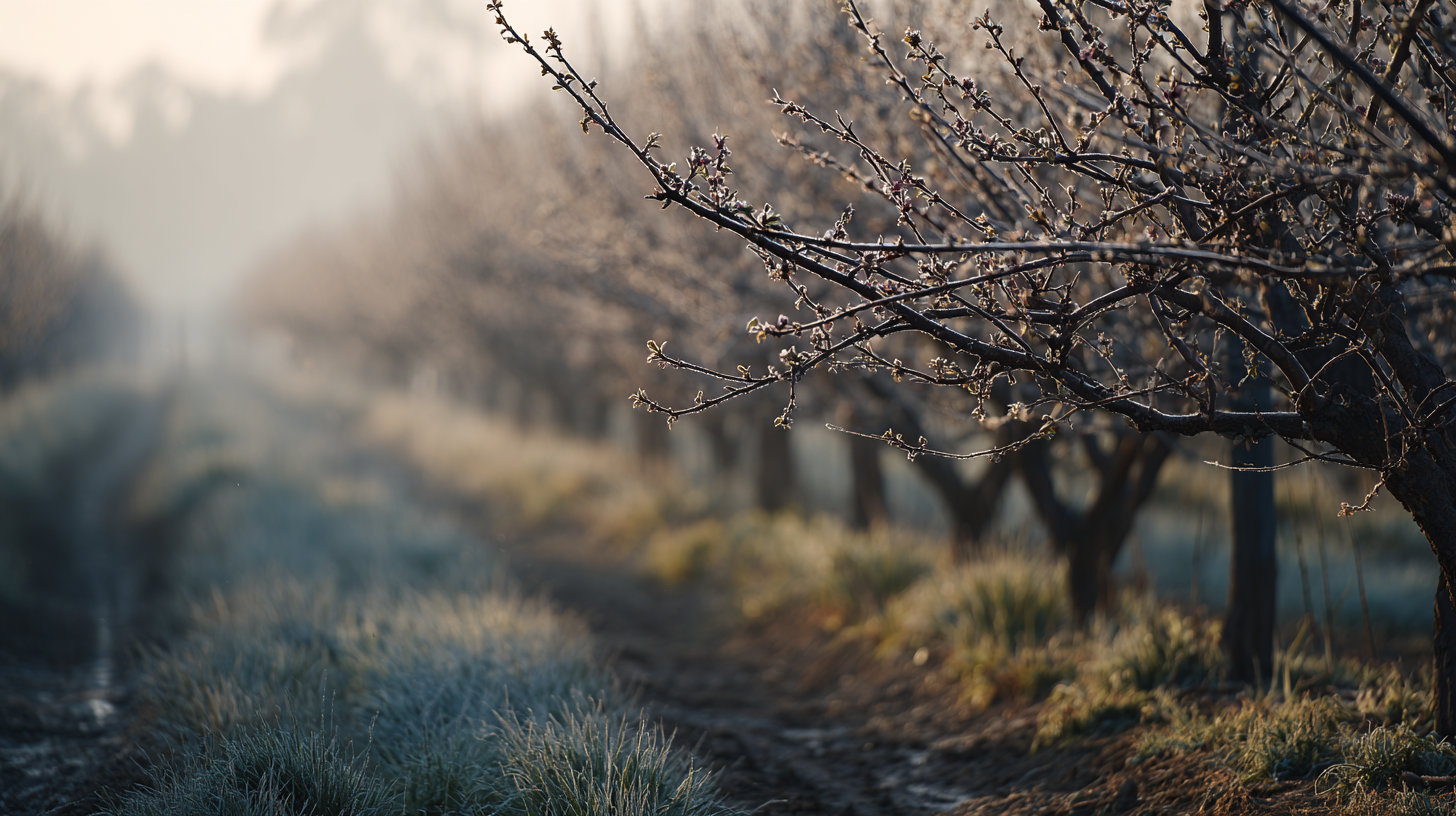
Generation parameters embedded in this image by Midjourney (PNG 'Description' text chunk):
orchard resilience, cracked irrigation valves glistening with frost under a pale winter dawn, rows of bare trees stretch across a silent field, mood of fragility and endurance, realistic photography with Canon EOS R5 and RF 50mm f1.2 lens capturing cinematic sharpness, fine texture detail and atmospheric depth with dramatic side lighting, --ar 16:9 --profile [redacted] --v 7 Job ID: 50362de3-e0df-4aba-9b57-b19303413a2e